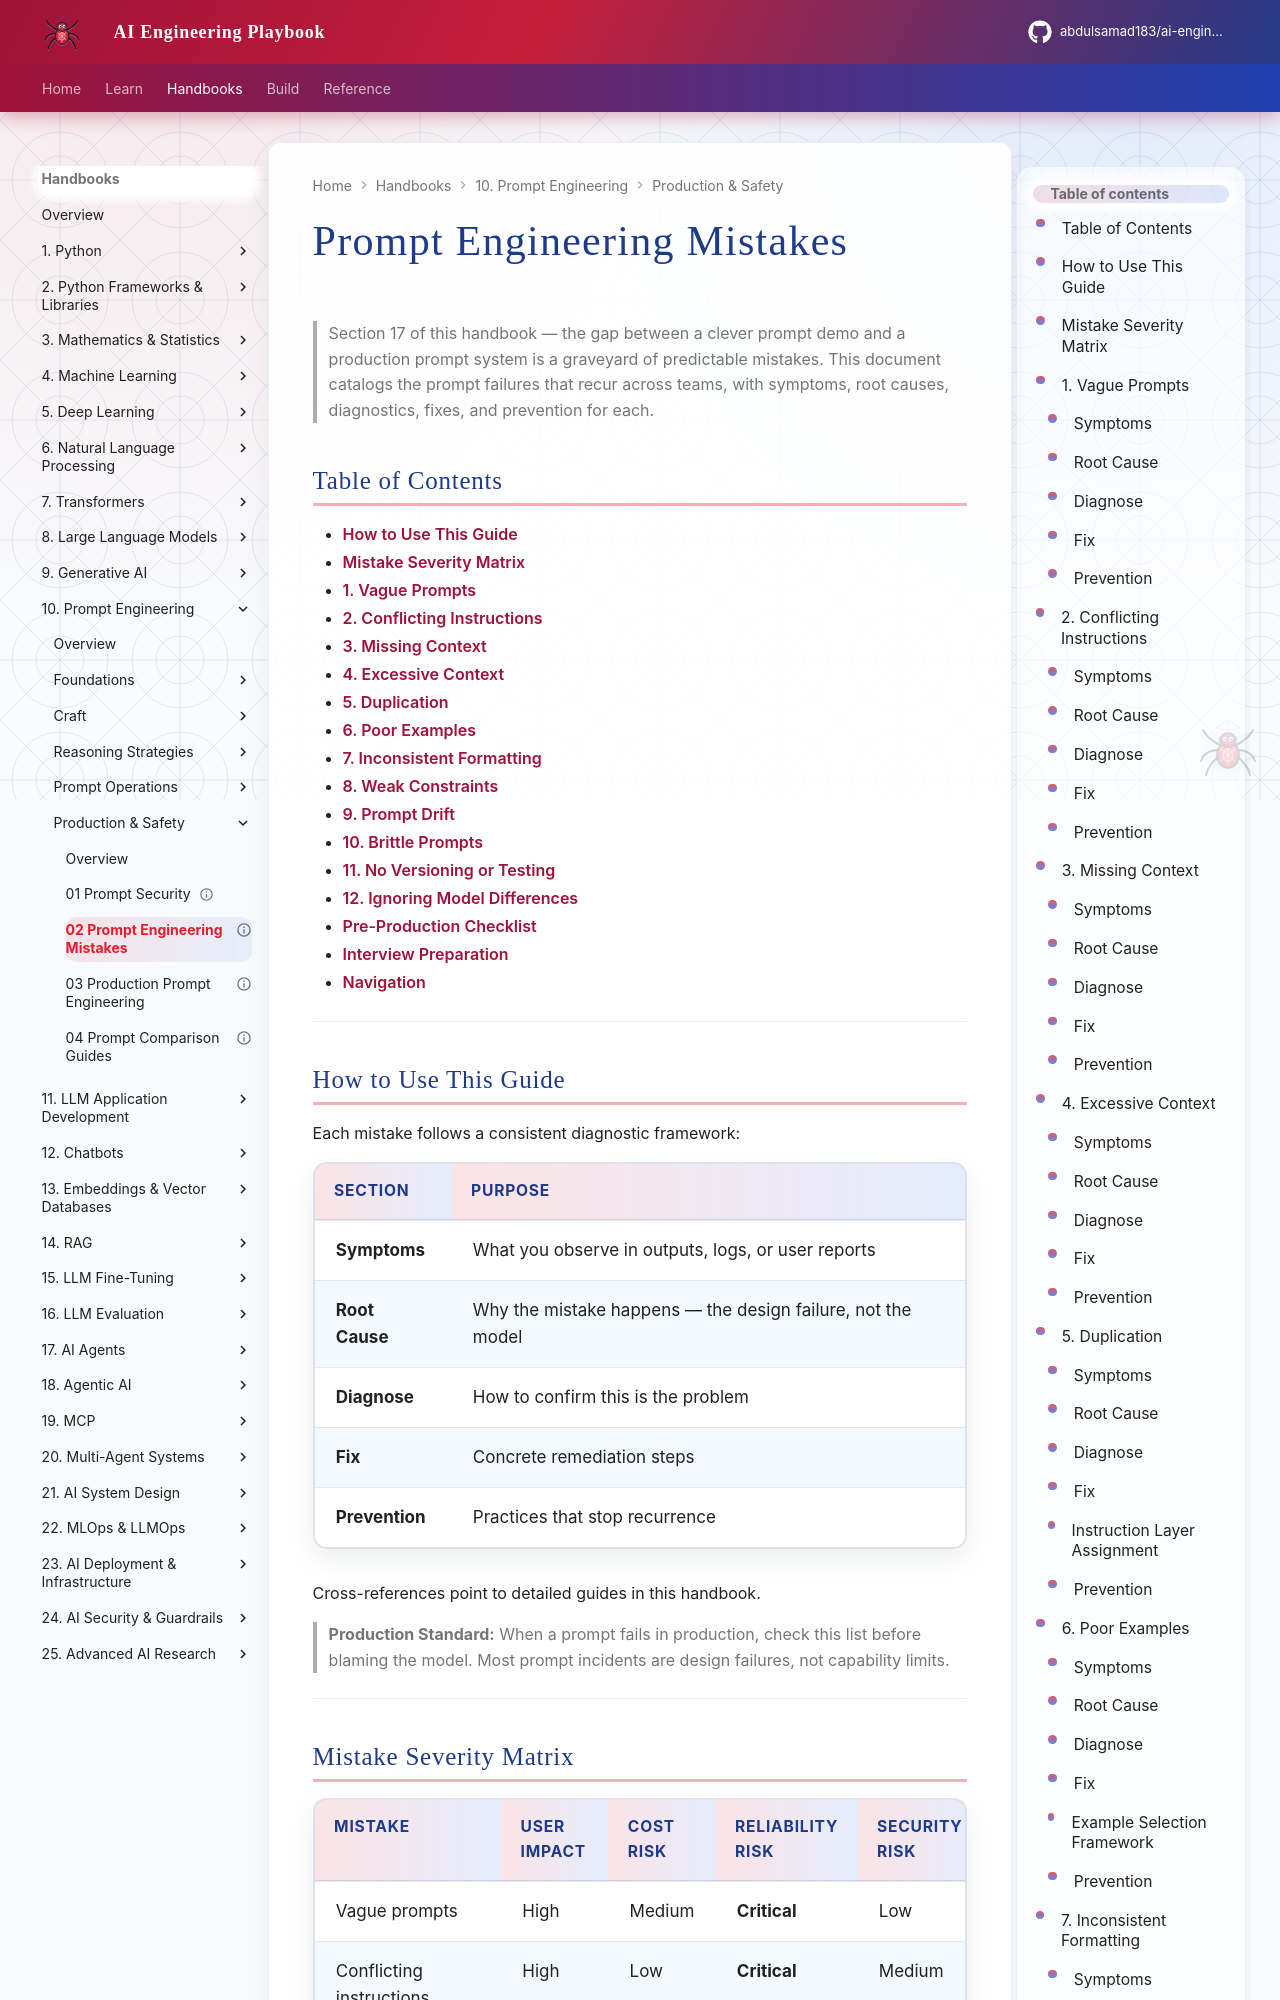

repository: abdulsamad183/ai-engineering-playbook · page: domains/prompt-engineering/production-and-safety/02-prompt-engineering-mistakes/index.html · generator: mkdocs

---
title: "Prompt Engineering Mistakes"
description: "Production reference for prompt engineering mistakes — vague prompts, conflicting instructions, missing or excessive context, duplication, poor examples, inconsistent formatting, weak constraints, prompt drift, and brittle prompts. Symptoms, root causes, diagnostics, fixes, and prevention for each."
domain: prompt-engineering
tags: [prompt, debugging, production, intermediate, mistakes]
status: published
created: 2026-07-13
updated: 2026-07-13
version: "1.0"
related:
  - prompt-optimization.md
  - prompt-testing.md
  - prompt-evaluation.md
  - ../../llm-engineering/llm-engineering-mistakes.md
keywords: [prompt mistakes, vague prompts, prompt drift, brittle prompts, few-shot errors, prompt debugging]
author: hp
---

# Prompt Engineering Mistakes

> Section 17 of this handbook — the gap between a clever prompt demo and a production prompt system is a graveyard of predictable mistakes. This document catalogs the prompt failures that recur across teams, with symptoms, root causes, diagnostics, fixes, and prevention for each.

## Table of Contents

- [How to Use This Guide](#how-to-use-this-guide)
- [Mistake Severity Matrix](#mistake-severity-matrix)
- [1. Vague Prompts](#1-vague-prompts)
- [2. Conflicting Instructions](#2-conflicting-instructions)
- [3. Missing Context](#3-missing-context)
- [4. Excessive Context](#4-excessive-context)
- [5. Duplication](#5-duplication)
- [6. Poor Examples](#6-poor-examples)
- [7. Inconsistent Formatting](#7-inconsistent-formatting)
- [8. Weak Constraints](#8-weak-constraints)
- [9. Prompt Drift](#9-prompt-drift)
- [10. Brittle Prompts](#10-brittle-prompts)
- [11. No Versioning or Testing](#11-no-versioning-or-testing)
- [12. Ignoring Model Differences](#12-ignoring-model-differences)
- [Pre-Production Checklist](#pre-production-checklist)
- [Interview Preparation](#interview-preparation)
- [Navigation](#navigation)

---

## How to Use This Guide

Each mistake follows a consistent diagnostic framework:

| Section | Purpose |
|---------|---------|
| **Symptoms** | What you observe in outputs, logs, or user reports |
| **Root Cause** | Why the mistake happens — the design failure, not the model |
| **Diagnose** | How to confirm this is the problem |
| **Fix** | Concrete remediation steps |
| **Prevention** | Practices that stop recurrence |

Cross-references point to detailed guides in this handbook.

> **Production Standard:** When a prompt fails in production, check this list before blaming the model. Most prompt incidents are design failures, not capability limits.

---
